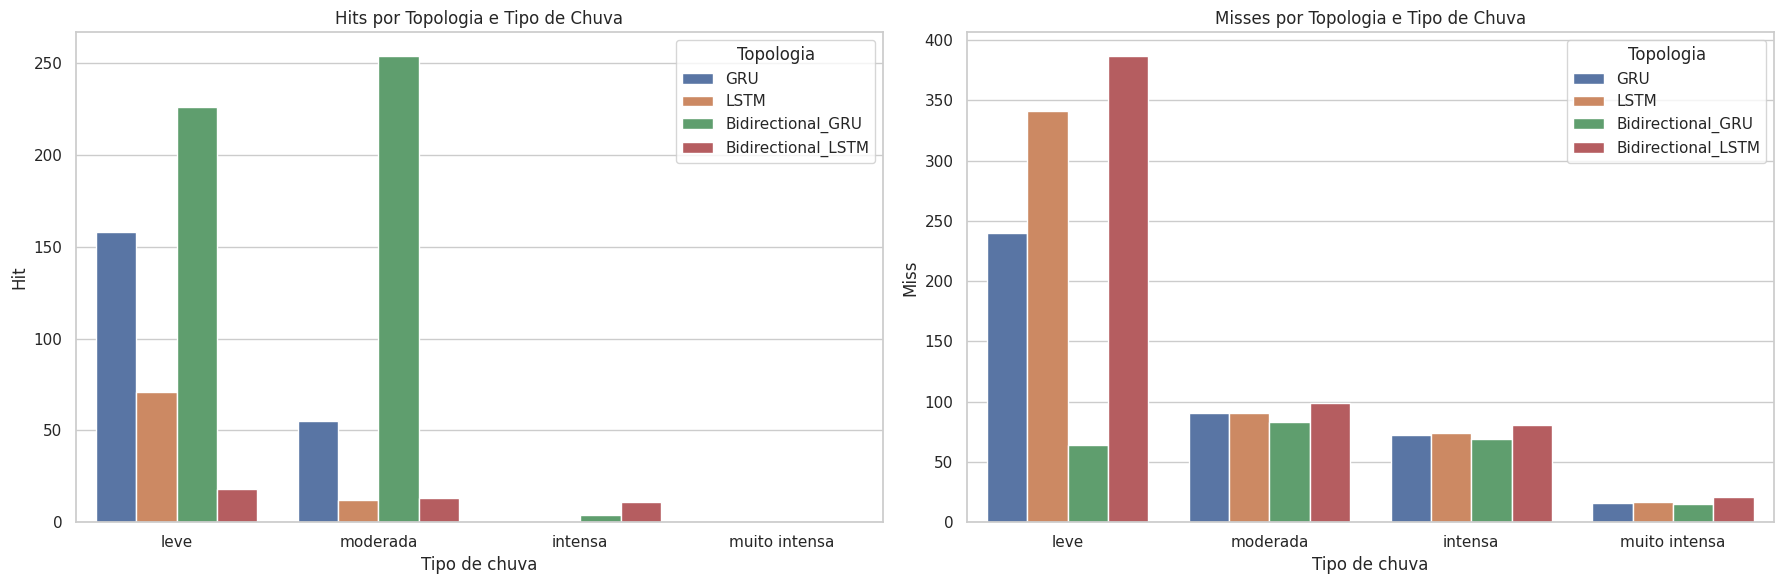
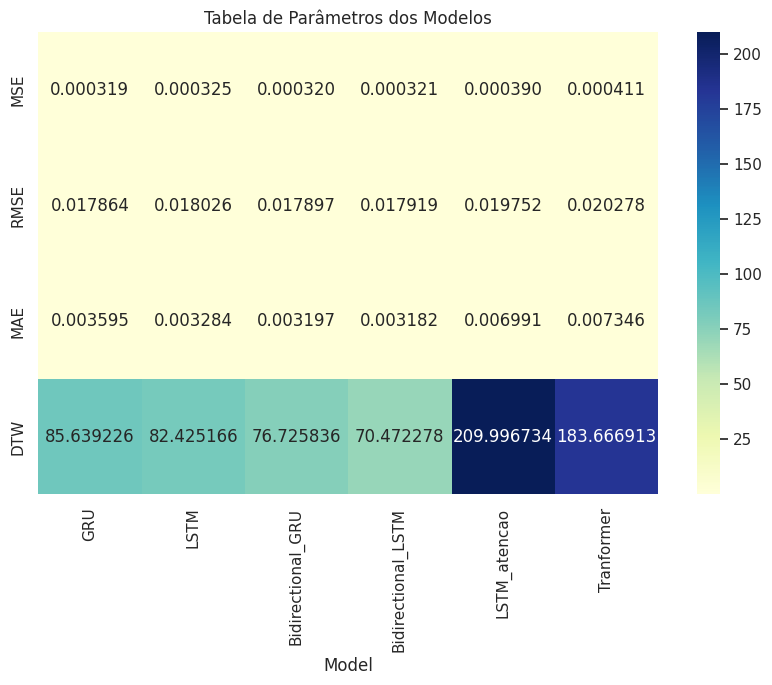

Generate these figures, in order, with matplotlib: (Note: this script raises an exception after producing the figures.)
import pandas as pd
import matplotlib.pyplot as plt
import seaborn as sns

# Criando DataFrame para a Tabela de Contingência
data_contingency = {
    'Topologia': [
        'GRU', 'GRU', 'GRU', 'GRU', 'LSTM', 'LSTM', 'LSTM', 'LSTM', 
        'Bidirectional_GRU', 'Bidirectional_GRU', 'Bidirectional_GRU', 'Bidirectional_GRU', 
        'Bidirectional_LSTM', 'Bidirectional_LSTM', 'Bidirectional_LSTM', 'Bidirectional_LSTM'
    ],
    'Tipo de chuva': [
        'leve', 'moderada', 'intensa', 'muito intensa', 
        'leve', 'moderada', 'intensa', 'muito intensa', 
        'leve', 'moderada', 'intensa', 'muito intensa', 
        'leve', 'moderada', 'intensa', 'muito intensa'
    ],
    'Hit': [
        158, 55, 0, 0, 
        71, 12, 0, 0, 
        226, 254, 4, 0, 
        18, 13, 11, 0
    ],
    'Miss': [
        240, 91, 72, 16, 
        341, 91, 74, 17, 
        64, 83, 69, 15, 
        387, 99, 81, 21
    ],
    'Fault': [
        85, 97, 0, 0, 
        92, 41, 0, 0, 
        169, 96, 7, 0, 
        50, 43, 22, 0
    ]
}

df_contingency = pd.DataFrame(data_contingency)

# Criando DataFrame para a Tabela de Parâmetros
data_params = {
    'Model': [
        'GRU', 'LSTM', 'Bidirectional_GRU', 
        'Bidirectional_LSTM', 'LSTM_atencao', 'Tranformer'
    ],
    'MSE': [
        0.0003191118899622368, 0.00032493365454397996, 
        0.0003202892922301957, 0.00032109222568096316, 
        0.0003901427087350962, 0.0004111794907028363
    ],
    'RMSE': [
        0.017863703142468438, 0.018025916191527686, 
        0.017896627956969873, 0.017919046450103397, 
        0.019752030496510888, 0.020277561261227553
    ],
    'MAE': [
        0.0035951634980488376, 0.003284033330255859, 
        0.0031965150677622737, 0.003181782291763421, 
        0.006991154075390483, 0.007345677809803076
    ],
    'DTW': [
        85.6392262724711, 82.42516645660841, 76.72583608592556, 
        70.47227826357395, 209.99673402297233, 183.66691300150006
    ]
}

df_params = pd.DataFrame(data_params)

# Configurando o estilo de visualização
sns.set(style="whitegrid")

# Gráfico de Tabela de Contingência
fig, ax = plt.subplots(1, 2, figsize=(18, 6))

sns.barplot(
    data=df_contingency, x='Tipo de chuva', y='Hit', hue='Topologia', ax=ax[0]
).set(title="Hits por Topologia e Tipo de Chuva")

sns.barplot(
    data=df_contingency, x='Tipo de chuva', y='Miss', hue='Topologia', ax=ax[1]
).set(title="Misses por Topologia e Tipo de Chuva")

plt.tight_layout()

# Gráfico de Tabela de Parâmetros
fig, ax = plt.subplots(figsize=(10, 6))

sns.heatmap(
    df_params.set_index('Model').T, annot=True, cmap="YlGnBu", fmt=".6f"
).set(title="Tabela de Parâmetros dos Modelos")

plt.show()

# Exibindo as tabelas formatadas
df_contingency_styled = df_contingency.style.set_caption("Tabela de Contingência").background_gradient(subset=["Hit", "Miss", "Fault"], cmap="YlOrRd")
df_params_styled = df_params.style.set_caption("Tabela de Parâmetros dos Modelos").background_gradient(cmap="YlGnBu")

df_contingency_styled, df_params_styled

